Run: headless pygame with SDL's dummy video driver; simulated clock (each Clock.tick advances the game by its frame time, no real sleeping); random seed 0; keys injected as events and as key.get_pressed() state; no mouse input.
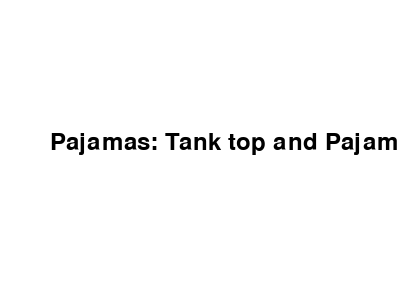
Frame 1 of 4 · flips 1–60 · no input
Frame 2 of 4 · flips 61–180 · tapped SPACE, RETURN · held RIGHT (→), D · screen unchanged from frame 1, image omitted
Frame 3 of 4 · flips 181–300 · held DOWN (↓), S · screen unchanged from frame 2, image omitted
Frame 4 of 4 · flips 301–420 · held LEFT (←), A, UP (↑), W · screen unchanged from frame 3, image omitted

The pygame program that drew these frames:

import pygame
import random

# Initialize Pygame
pygame.init()

# Screen setup
screen = pygame.display.set_mode((400, 300))
pygame.display.set_caption("Pajama Picker")

# Fonts and Colors
font = pygame.font.Font(None, 36)
white = (255, 255, 255)
black = (0, 0, 0)

# Random Pajamas
tops = ["T-shirt", "Tank top", "Sweatshirt"]
bottoms = ["Shorts", "Pajama pants", "Sweatpants"]
suggestion = f"{random.choice(tops)} and {random.choice(bottoms)}"

# Main loop
running = True
while running:
    for event in pygame.event.get():
        if event.type == pygame.QUIT:
            running = False

    screen.fill(white)
    text = font.render(f"Pajamas: {suggestion}", True, black)
    screen.blit(text, (50, 130))
    pygame.display.flip()

pygame.quit()
